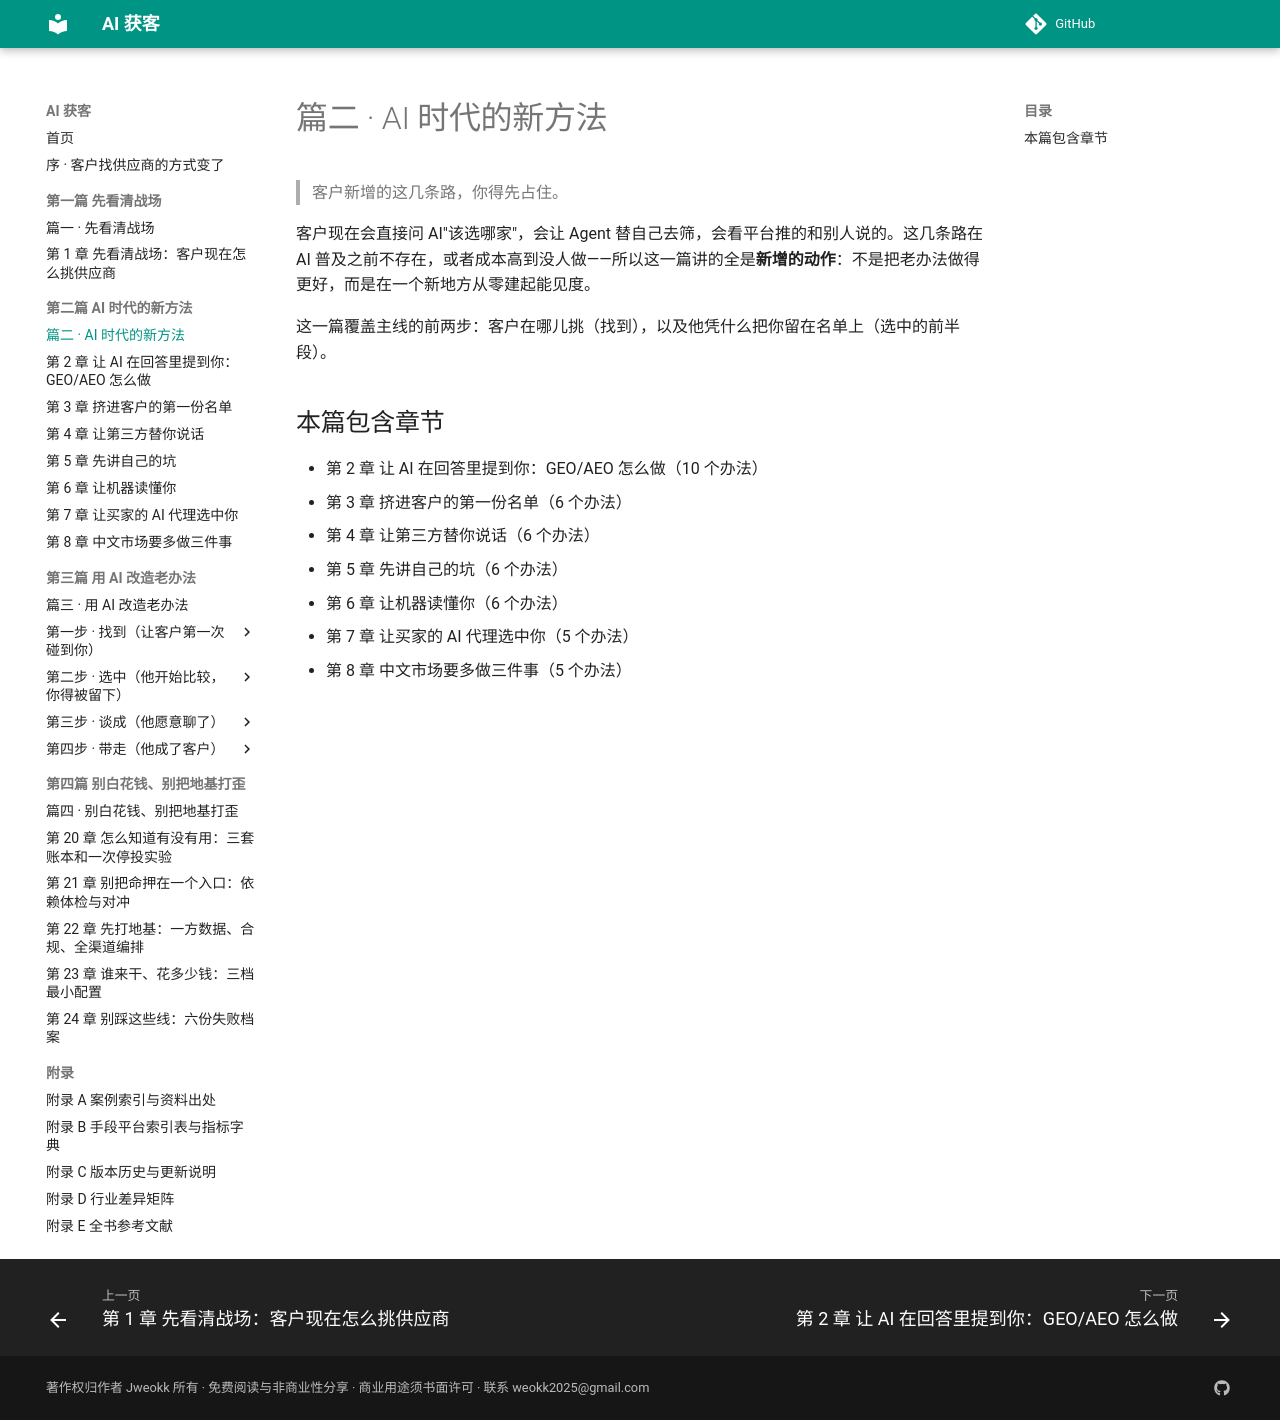

repository: Jweokk/ai-customer-acquisition-book · page: 01z-篇二-AI时代的新方法/index.html · generator: mkdocs

# 篇二 · AI 时代的新方法

> 客户新增的这几条路，你得先占住。

客户现在会直接问 AI"该选哪家"，会让 Agent 替自己去筛，会看平台推的和别人说的。这几条路在 AI 普及之前不存在，或者成本高到没人做——所以这一篇讲的全是**新增的动作**：不是把老办法做得更好，而是在一个新地方从零建起能见度。

这一篇覆盖主线的前两步：客户在哪儿挑（找到），以及他凭什么把你留在名单上（选中的前半段）。

## 本篇包含章节

- 第 2 章 让 AI 在回答里提到你：GEO/AEO 怎么做（10 个办法）
- 第 3 章 挤进客户的第一份名单（6 个办法）
- 第 4 章 让第三方替你说话（6 个办法）
- 第 5 章 先讲自己的坑（6 个办法）
- 第 6 章 让机器读懂你（6 个办法）
- 第 7 章 让买家的 AI 代理选中你（5 个办法）
- 第 8 章 中文市场要多做三件事（5 个办法）
